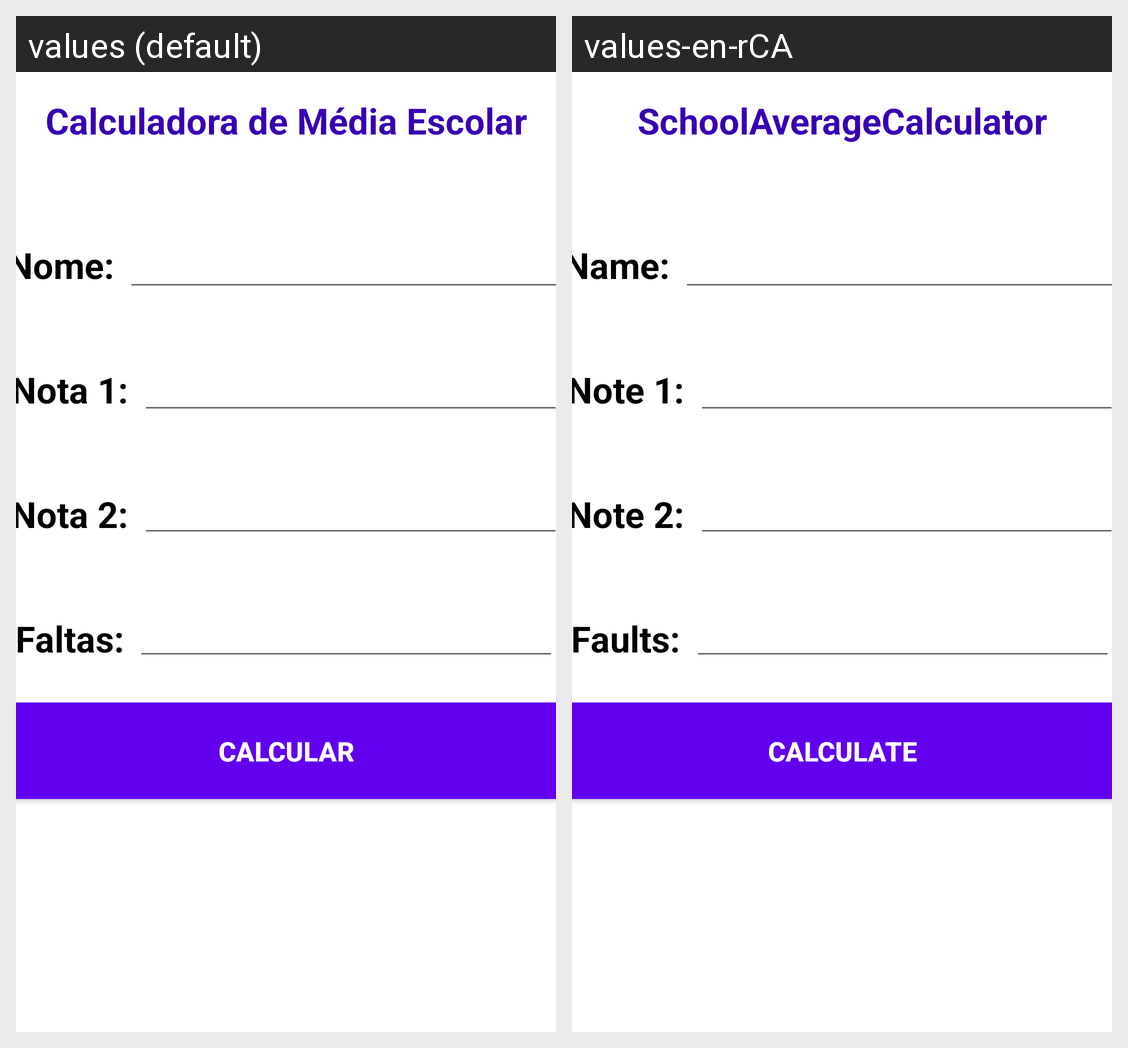

Translations of the strings shown on this Android screen, per locale in the grid:
Android screen res/layout/activity_main.xml rendered under 2 locales, left to right: values (default), values-en-rCA. Device: Nexus 5 (rendered at 1080×1920; each locale shown at half size, 540×960, under a caption strip naming it); theme Theme.CalculatingSchoolAverages.
Strings drawn on this screen, with the default value and each locale's value (text and hints the layout hard-codes, and strings that could not be matched under every locale, appear in the picture but are not listed):

app_faults
  values: Faltas:
  values-en-rCA: Faults:

app_note2
  values: Nota 2:
  values-en-rCA: Note 2:

app_title
  values: Calculadora de Média Escolar
  values-en-rCA: SchoolAverageCalculator

app_nameStudent
  values: Nome:
  values-en-rCA: Name:

app_note1
  values: Nota 1:
  values-en-rCA: Note 1:

app_btnCalculate
  values: Calcular
  values-en-rCA: Calculate
